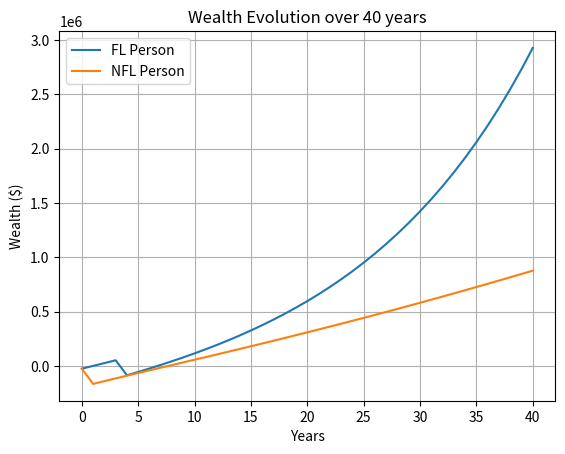

Python code for this plot:
"""
CS 150 Final Project: 40-year Simulation in financial literacy
Author: Aya Ben Saghroune
Edit Date: Thursday, March 20th, 2025
This file contains:
- Person class
- Simulation class
- run_tests function
- Main program

A UML diagram and a FinancialLiteracyResponses.txt file for responses are submitted separately

"""

# Constants
INITIAL_SAVINGS = 5000.0
INITIAL_DEBT = 30100.0
HOUSE_COST = 175000.0
MONTHLY_RENT = 850.0
RENT_PER_YEAR = MONTHLY_RENT * 12  # $10,200 per year
INCOME = 59000.0
SAVINGS_DEPOSIT = INCOME * 0.20  # 20% of income: $11,800 per year into savings
CHECKING_DEPOSIT = INCOME * 0.30  # 30% of income: $17,700 per year into checking
FL_SAVINGS_RATE = 0.07  # 7% annual interest
NFL_SAVINGS_RATE = 0.01 # 1% annual interest
HOUSE_DOWN_PAYMENT_FL = 0.20 * HOUSE_COST  # $35,000 down for fl
HOUSE_DOWN_PAYMENT_NFL = 0.05 * HOUSE_COST  # $8,750 down for nfl
MORTGAGE_RATE_FL = 0.045  # 4.5% annual for fl
MORTGAGE_RATE_NFL = 0.05  # 5% annual for nfl (including PMI)
MONTHS_IN_YEAR = 12
TOTAL_YEARS = 40

class Person:
    """
    Represents a person with financial attributes and methods to update their accounts.
    """
    def __init__(self, is_financially_literate: bool):
        """
        Initializes the person
        
        is_financially_literate: True if the person is fl, False otherwise (nfl)
        """
        self.is_financially_literate = is_financially_literate
        self.savings = INITIAL_SAVINGS
        self.checking = 0.0
        self.debt = INITIAL_DEBT
        self.loan = 0.0
        self.has_house = False
        # Set the appropriate mortgage rate
        self.mortgage_rate = MORTGAGE_RATE_FL if is_financially_literate else MORTGAGE_RATE_NFL

    def add_income(self):
        """
        Adds the annual income in savings and checking
        $11,800 goes to savings and $17,700 goes to checking
        """
        self.savings += SAVINGS_DEPOSIT
        self.checking += CHECKING_DEPOSIT

    def update_savings(self):
        """
        Updates the savings account after one year with interest
        fl invests in a mutual fund of 7% return
        nfl uses a simple savings account of 1% return
        """
        # assign interest rate depending on financial_literacy status
        rate = FL_SAVINGS_RATE if self.is_financially_literate else NFL_SAVINGS_RATE
        # savings increase by interest_rate after one year 
        self.savings *= (1 + rate)

    def update_debt(self):
        """
        Simulates monthly debt payments for one year and applies 20% annual interest on any remaining debt

        Each month, the minimum payment is 3% of the remaining debt plus an additional $15 for fl OR $1 for nfl 

        Payments stop once the debt is cleared
        
        Returns: 
            total_payment: Total debt payment made during the year
        """
        # initialize return value to zero: counter for amount paid in that year
        total_payment = 0.0
        for _ in range(MONTHS_IN_YEAR): # loop over the 12 months
            if self.debt <= 0:
                self.debt = 0
                # debt is paid off, move on
                break 
            monthly_minimum = self.debt * 0.03
            #extra $15 for fl, extra $1 for nfl
            additional = 15 if self.is_financially_literate else 1 
            payment = monthly_minimum + additional
            # Tweak: only pay the remaining debt if it's less than the total payment that adds the extra payment -> + accuracy
            if payment > self.debt:
                payment = self.debt
            self.debt -= payment
            total_payment += payment
        # 20% annual interest if debt remains for the next year 
        if self.debt > 0:
            self.debt *= 1.2
        return total_payment

    def pay_rent(self):
        """
        Subtracts the annual rent ($850 per month for FL and NFL) from the checking account
        """
        # check if rent amount is available in checking account
            # -> avoid a negative checking balance 
        if self.checking > RENT_PER_YEAR:
            self.checking -= RENT_PER_YEAR
        # if not, take the remaining amount from savings balance 
        else:
            self.savings -= (RENT_PER_YEAR - self.checking)
            self.checking = 0

    def purchase_house(self):
        """
        Purchases a house if the person has enough in checking for the required down payment

        The required down payment out of the house cost is:
        FL: 20%
        NFL: 5%

        After purchasing, the loan amount is set to the house cost minus the down payment
        and the house flag is set to True

        I created a separate method to update mortgage loan balance with applied interest every year
        """
        if self.is_financially_literate:
            down_payment = HOUSE_DOWN_PAYMENT_FL
        else:
            down_payment = HOUSE_DOWN_PAYMENT_NFL
        if self.checking >= down_payment:
            self.checking -= down_payment
            self.loan = HOUSE_COST - down_payment
            self.has_house = True

    def update_mortgage(self):
        """
        Update mortgage loan balance with applied interest every year
        The monthly payment is calculated based on a 30-year term (360 months) and the applicable mortgage rate based on fl status
        Eveery month, the payment reduces the loan balance and is deducted from the checking account.
        """
        if self.loan <= 0:
            return
        N = 360  # total number of payments (30 years -> 360 months)
        monthly_interest = self.mortgage_rate / 12 
        # Calculate the discount factor
        discount_factor = ((1 + monthly_interest) ** N - 1) / (monthly_interest * ((1 + monthly_interest) ** N))
        monthly_payment = self.loan / discount_factor
        for _ in range(MONTHS_IN_YEAR):
            if self.loan <= 0:
                self.loan = 0
                break # mortgage loan is cleared, move on
            interest_payment = self.loan * monthly_interest
            principal_payment = monthly_payment - interest_payment
            self.loan -= principal_payment
            self.checking -= monthly_payment

    def get_wealth(self):
        """
        Returns the Person's wealth, qhich is:
            wealth = savings + checking - debt - loan
        The value is rounded to the nearest integer (needed for viz)
        """
        return round(self.savings + self.checking - self.debt - self.loan)

    def __str__(self):
        status = "Financially Literate" if self.is_financially_literate else "Not Financially Literate"

        return (f"{status} Person - Savings: ${self.savings:.2f}, Checking: ${self.checking:.2f}, "
                f"Debt: ${self.debt:.2f}, Loan: ${self.loan:.2f}, Has House: {self.has_house}")

class Simulation:
    """
    Simulates 40 years of financial decisions for a Person instance
    Tracks the number of years in debt, years spent renting, and total debt paid.
    """
    def __init__(self, person: Person):
        self.person = person
        self.years_in_debt = 0
        self.rented_years = 0
        self.total_debt_paid = 0.0

    def run_simulation(self):
        """
        Runs the simulation for 40 years

        Each year:
                The person receives income
                Savings are updated with interest.
                Debt payments are made.
                Depending on whether the person has purchased a house:
                    Pay rent
                    Pay mortgage 
        Returns:
            wealth_history [list]: 41 wealth values (initial wealth plus one for each of the 40 years )
        """
        wealth_history = []
        # Record initial wealth (should be -25100 for 5000 - 30100 = -25100)
        wealth_history.append(self.person.get_wealth())
        
        for _ in range(1, TOTAL_YEARS + 1):

            # Add annual income
            self.person.add_income()

            # Update savings with interest rate
            self.person.update_savings()

            # Update debt with monthly payments and annual interest

            debt_payment = self.person.update_debt() #Note: all corresponding interest rates are taken into account in
            self.total_debt_paid += debt_payment

            # Count year as in debt if any debt or mortgage remains
            if self.person.debt > 0 or self.person.loan > 0:
                self.years_in_debt += 1
            
            # Housing: if no house has been purchased, check if down payment can be made
            if not self.person.has_house:
                threshold = HOUSE_DOWN_PAYMENT_FL if self.person.is_financially_literate else HOUSE_DOWN_PAYMENT_NFL
                if self.person.checking >= threshold:
                    self.person.purchase_house()
                else:
                    self.person.pay_rent()
                    self.rented_years += 1
            else:
                # If a house has been purchased, make monthly mortgage payments
                self.person.update_mortgage()
            
            wealth_history.append(self.person.get_wealth())
        return wealth_history

def run_tests():
    """

    Runs test cases for Person and Simulation methods
    Each method is tested with at least three cases

    """
    # Test Person constructor and initial values
    p1 = Person(True)
    assert p1.savings == INITIAL_SAVINGS, "Initial savings should be $5000"
    assert p1.debt == INITIAL_DEBT, "Initial debt should be $30100"
    assert p1.checking == 0, "Initial checking should be $0"
    assert not p1.has_house, "Initially, the person should not have a house"
    
    p2 = Person(False)
    assert p2.mortgage_rate == MORTGAGE_RATE_NFL, "nfl mortgage rate should be 5%"
    assert p2.is_financially_literate is False, "p2 should be non-financially literate"
    
    # Test add_income method
    p_test = Person(True)
    init_savings = p_test.savings
    init_checking = p_test.checking
    p_test.add_income()
    assert p_test.savings == init_savings + SAVINGS_DEPOSIT, "Savings should increase by 20% of income"
    assert p_test.checking == init_checking + CHECKING_DEPOSIT, "Checking should increase by 30% of income"
    print(f"add_income test passed!")
    
    # Test update_savings method for financially literate (7% interest)
    p_test.savings = 1000
    p_test.is_financially_literate = True
    p_test.update_savings()
    expected = 1000 * (1 + FL_SAVINGS_RATE)
    assert abs(p_test.savings - expected) < 0.01, "Savings update for fl should apply 7% interest"
    print(f"update_savings FL test passed!")
    
    # Test update_savings method for non-financially literate (1% interest)
    p_test.savings = 1000
    p_test.is_financially_literate = False
    p_test.update_savings()
    expected = 1000 * (1 + NFL_SAVINGS_RATE)
    assert abs(p_test.savings - expected) < 0.01, "Savings update for nfl should apply 1% interest"
    print(f"update_savings NFL test passed!")
    
    # Test update_debt method with simulated payments
    p_debt = Person(True)
    p_debt.debt = 1000  # set a small debt amount
    payment = p_debt.update_debt()
    assert payment >= 45, "Debt payment should be at least $45 for fl with $1000 debt"
    print(f"update_debt FL test passed!")
    
    # Test update_debt for debt that can be fully paid in one month
    p_debt2 = Person(False)
    p_debt2.debt = 10
    payment2 = p_debt2.update_debt()
    assert p_debt2.debt == 0, "Debt should be zero if fully paid off"
    print(f"update_debt NFL test passed!")
    
    # Test pay_rent method
    p_rent = Person(True)
    p_rent.checking = 20000
    p_rent.pay_rent()
    assert abs(p_rent.checking - (20000 - RENT_PER_YEAR)) < 0.01, "Rent payment should subtract $10,200 from checking"
    print(f"pay_rent test passed!")
    
    # Test purchase_house method for fl
    p_house = Person(True)
    p_house.checking = 40000
    p_house.purchase_house()
    assert p_house.has_house, "Person should purchase a house when sufficient funds are available"
    expected_loan_fl = HOUSE_COST - HOUSE_DOWN_PAYMENT_FL
    assert abs(p_house.loan - expected_loan_fl) < 0.01, "Loan should be house cost minus down payment for fl"
    print(f"purchase_house test for FL passed!")
    
    # Test purchase_house method for nfl
    p_house2 = Person(False)
    p_house2.checking = 10000
    p_house2.purchase_house()
    assert p_house2.has_house, "nfl should purchase a house if checking >= down payment threshold"
    expected_loan_nfl = HOUSE_COST - HOUSE_DOWN_PAYMENT_NFL
    assert abs(p_house2.loan - expected_loan_nfl) < 0.01, "Loan should be house cost minus down payment for nfl"
    print(f"purchase_house test for NFL passed!")
    
    # Test update_mortgage method
    p_mortgage = Person(True)
    p_mortgage.checking = 50000
    p_mortgage.loan = 100000  # sample loan balance
    p_mortgage.has_house = True
    prev_loan = p_mortgage.loan
    p_mortgage.update_mortgage()
    assert p_mortgage.loan < prev_loan, "Loan should decrease after a mortgage payment"
    print(f"update_mortgage test for fl passed!")
    
    # Test Simulation run_simulation method (wealth history length should be 41: initial + 40 years)
    p_sim = Person(True)
    sim = Simulation(p_sim)
    wealth_history = sim.run_simulation()
    assert len(wealth_history) == TOTAL_YEARS + 1, "Wealth history should have 41 entries (initial wealth + 40 years)"
    print(f"run_simulation test passed!")
    
    print("All tests passed!")

# Main Program
# Run tests first
run_tests()

# Create two persons for simulation:
# fl: financially literate
fl_person = Person(True)
# nfl: not financially literate
nfl_person = Person(False)

# Create simulations for both persons
sim_fl = Simulation(fl_person)
sim_nfl = Simulation(nfl_person)

# Run the 40-year simulation for both
wealth_history_fl = sim_fl.run_simulation()
wealth_history_nfl = sim_nfl.run_simulation()

# Print simulation results
print("\nFinancially Literate Person Wealth Over 40 Years:")
print(wealth_history_fl)

print("\nNon-Financially Literate Person Wealth Over 40 Years:")
print(wealth_history_nfl)

# Print Stats for Fl and Nfl
print("\nAdditional Metrics:")
print(f"Financially Literate: Years in debt = {sim_fl.years_in_debt}, Rented years = {sim_fl.rented_years}, Total debt paid = ${sim_fl.total_debt_paid:.2f}, Total Wealth = {fl_person.get_wealth()}")
print(f"Non-Financially Literate: Years in debt = {sim_nfl.years_in_debt}, Rented years = {sim_nfl.rented_years}, Total debt paid = ${sim_nfl.total_debt_paid:.2f}, Total Wealth = {nfl_person.get_wealth()}")
print(f"FL has ${fl_person.get_wealth()-nfl_person.get_wealth()} more in wealth than NFL after 40 years")

# My touch:  visualize the evolution of wealth over 40 years for FL and NFL
# Create a graph to compare their wealtj
import matplotlib.pyplot as plt

years = list(range(TOTAL_YEARS+1))
plt.figure()
plt.plot(years, wealth_history_fl, label="FL Person")
plt.plot(years, wealth_history_nfl, label="NFL Person")
plt.xlabel("Years")
plt.ylabel("Wealth ($)")
plt.title("Wealth Evolution over 40 years")
plt.grid(True)
plt.legend()
plt.show()

# Create FinancialLiteracyResponses.txt
with open("FinancialLiteracyResponses.txt", "w") as f:
    # Answer to question #1
    f.write("Answer to question #1\n")
    f.write("I learned that how much of a difference a house down payment makes\n")
    f.write("I also realized the power of paying just a few more dollars in debt per month, and how it accumulates over the years because of interest\n")
    
    # Answer to question #2
    f.write("\nAnswer to question #2\n")
    difference_in_paid_debt = sim_nfl.total_debt_paid - sim_fl.total_debt_paid
    f.write(f"nfl ended up paying ${difference_in_paid_debt:.3f} more in debt than fl\n")

    # Answer to question 3
    f.write("\nAnswer to question #3\n")
    f.write("fl and nfl were in debt for the same number of years per instructions\n")

    # answer to question #4
    f.write("\nAnswer to question #4\n")
    f.write(f"FL has ${fl_person.get_wealth()-nfl_person.get_wealth()} more in wealth than NFL after 40 years\n")

    # Answer to question #5
    f.write("\nAnswer to question #5\n")
    f.write("I think the biggest thing is investing in a high-yields savings account\n")
    f.write("While nfl was losing an average of 1% per year on their money due to inflation after the 1% simple interest\n")
    f.write("FL was investing with a 7% yearly return, which compouds to millions of dollars over time\n")
    f.write("The power of compound growth should not be underestimated\n")
